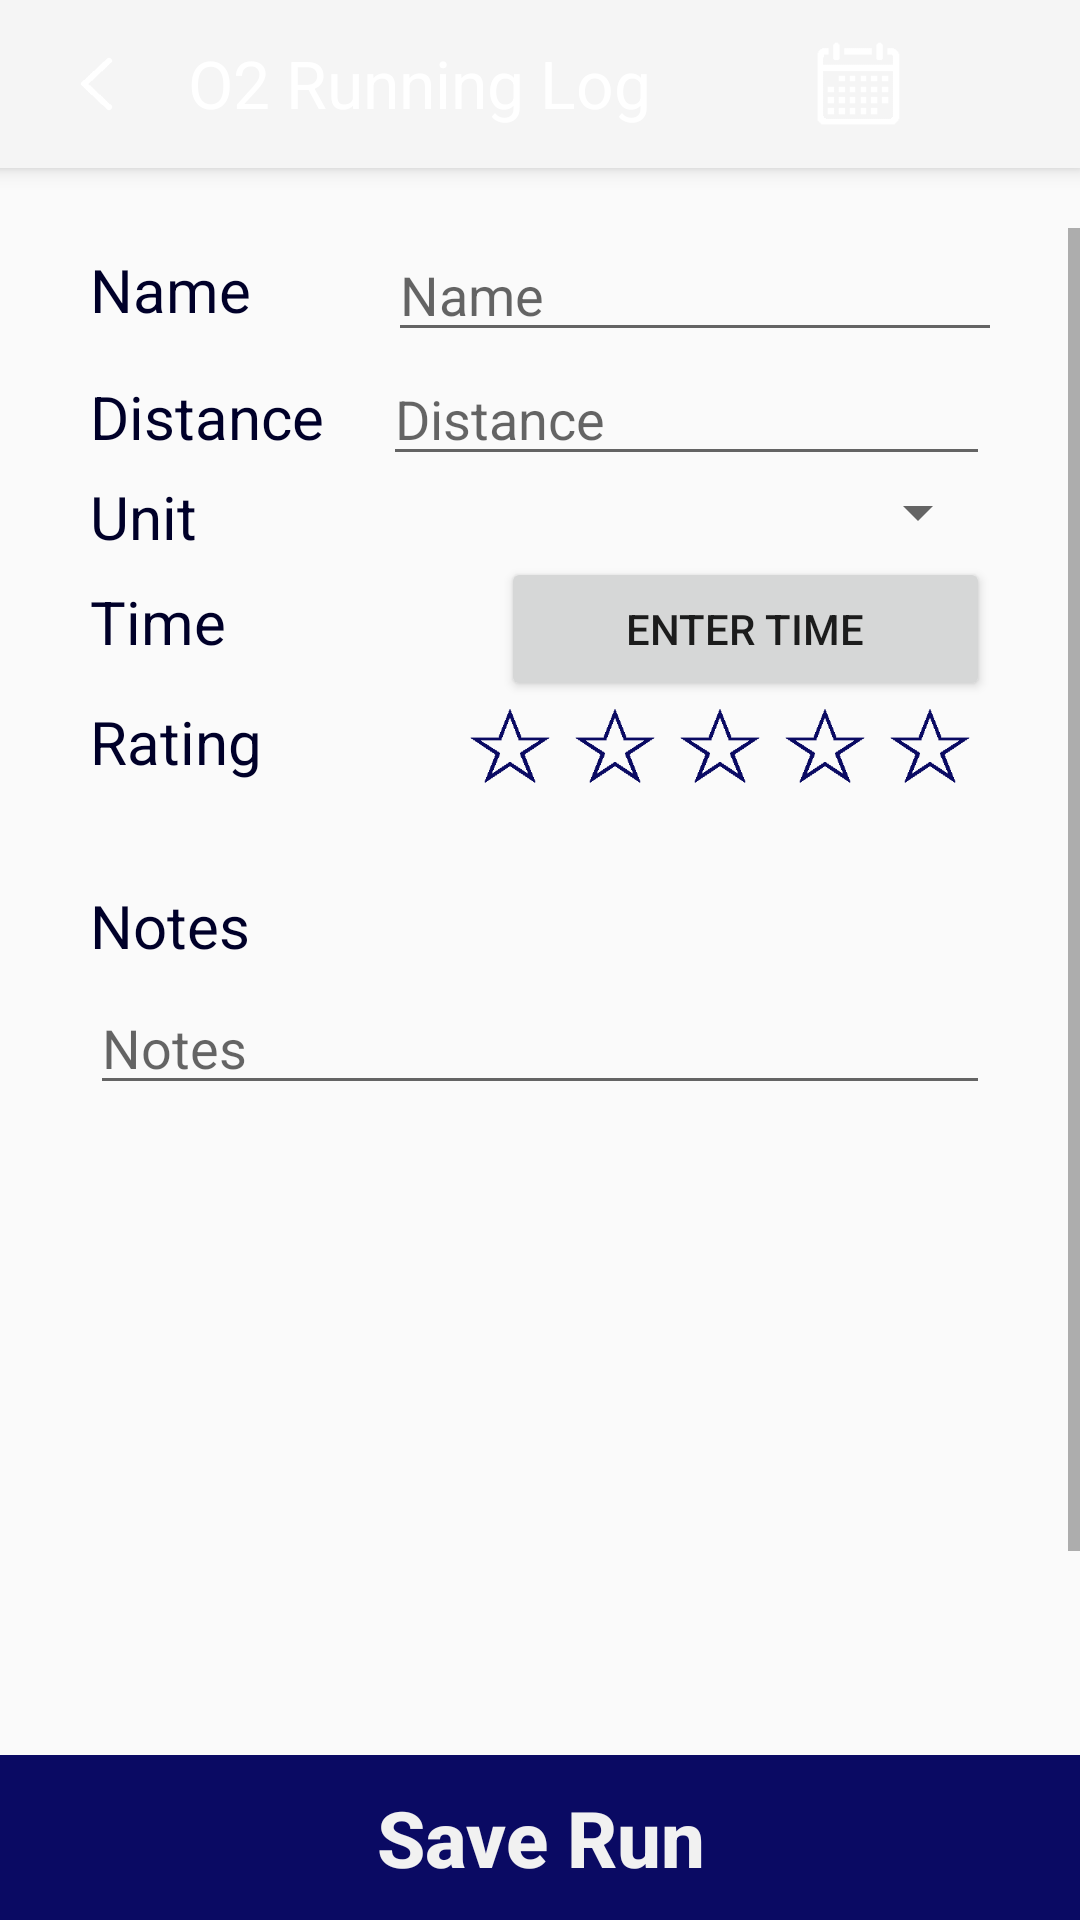

This screen was rendered from an Android layout file. Write that file and the resources it references.
<!-- AndroidManifest.xml: application theme Theme.AppCompat.Light.NoActionBar -->
<!-- res/layout/activity_view_controller_run_form.xml -->
<?xml version="1.0" encoding="utf-8"?>
<android.support.constraint.ConstraintLayout xmlns:android="http://schemas.android.com/apk/res/android"
    xmlns:app="http://schemas.android.com/apk/res-auto"
    xmlns:tools="http://schemas.android.com/tools"
    android:layout_width="match_parent"
    android:layout_height="match_parent"
    tools:context="com.jpdev.o2runninglog.ViewControllerRunForm">
    <android.support.v7.widget.Toolbar
        android:id="@+id/my_toolbars"
        android:layout_width="match_parent"
        android:layout_height="?attr/actionBarSize"
        android:layout_marginStart="-15dp"
        android:layout_marginLeft="-15dp"
        android:background="?attr/colorPrimary"
        android:elevation="4dp"
        android:gravity="left"
        android:theme="@style/o2Toolbar"
        app:layout_constraintStart_toStartOf="parent"
        app:layout_constraintTop_toTopOf="parent"
        app:popupTheme="@style/ThemeOverlay.AppCompat.Light">

        <android.support.constraint.ConstraintLayout
            android:layout_width="match_parent"
            android:layout_height="wrap_content">

            <ImageView
                android:id="@+id/imageView"
                android:layout_width="61dp"
                android:layout_height="wrap_content"
                android:scaleType="fitCenter"
                android:scaleX="0.5"
                android:scaleY="0.5"
                android:src="@drawable/back_arrow"
                app:layout_constraintStart_toStartOf="parent"
                app:layout_constraintTop_toTopOf="parent" />

            <TextView
                android:id="@+id/textView3"
                android:layout_width="wrap_content"
                android:layout_height="wrap_content"
                android:layout_marginTop="13dp"
                android:text="@string/app_name"
                android:textColor="@color/white"
                android:textSize="22sp"
                app:layout_constraintStart_toEndOf="@+id/imageView"
                app:layout_constraintTop_toTopOf="parent" />

            <ImageView
                android:id="@+id/calendar_icon_home"
                android:layout_width="wrap_content"
                android:layout_height="wrap_content"
                android:layout_marginStart="5dp"
                android:layout_marginLeft="5dp"
                android:scaleType="fitCenter"
                android:scaleX="0.7"
                android:scaleY="0.7"
                android:src="@drawable/my_calendar"
                app:layout_constraintStart_toEndOf="@+id/textView3"
                app:layout_constraintTop_toTopOf="parent" />
        </android.support.constraint.ConstraintLayout>
    </android.support.v7.widget.Toolbar>

    <ScrollView
        android:layout_width="match_parent"
        android:layout_height="511dp"
        android:layout_marginTop="20dp"
        app:layout_constraintStart_toStartOf="parent"
        app:layout_constraintTop_toBottomOf="@+id/my_toolbars">

        <TableLayout
            android:id="@+id/run_form_container"
            android:layout_width="match_parent"
            android:layout_height="wrap_content"
            android:orientation="vertical"
            android:paddingLeft="30dp"
            android:paddingRight="30dp"
            android:weightSum="2"
            app:layout_constraintBottom_toTopOf="@+id/button3"
            app:layout_constraintEnd_toEndOf="parent"
            app:layout_constraintStart_toStartOf="parent"
            app:layout_constraintTop_toTopOf="parent">

            <TableRow
                android:layout_width="match_parent"
                android:layout_height="wrap_content"
                android:weightSum="2"
                android:layout_gravity="left"
                android:gravity="left">

                <TextView
                    android:layout_width="wrap_content"
                    android:layout_height="match_parent"
                    android:layout_gravity="left"
                    android:layout_weight="0.195"
                    android:gravity="center_vertical"
                    android:text="Name"
                    android:textAlignment="gravity"
                    android:textColor="@color/textColor"
                    android:textSize="20sp" />

                <EditText
                    android:id="@+id/run_name_edittext"
                    android:layout_width="0dp"
                    android:layout_height="wrap_content"
                    android:layout_gravity="left"
                    android:layout_weight="3"
                    android:gravity="bottom"
                    android:hint="Name"
                    android:inputType="textNoSuggestions"
                    android:maxLines="1"
                    android:nextFocusDown="@id/run_distance_edittext" />
            </TableRow>

            <TableRow
                android:layout_width="match_parent"
                android:layout_height="wrap_content"
                android:layout_gravity="left"
                android:gravity="left">

                <TextView
                    android:layout_width="wrap_content"
                    android:layout_height="wrap_content"
                    android:layout_weight="1"
                    android:gravity="center_vertical"
                    android:text="Distance"
                    android:textColor="@color/textColor"
                    android:textSize="20sp" />

                <EditText
                    android:id="@+id/run_distance_edittext"
                    android:layout_width="wrap_content"
                    android:layout_height="wrap_content"
                    android:layout_weight="5"
                    android:hint="Distance"
                    android:inputType="numberDecimal"
                    android:nextFocusDown="@id/run_time_edittext" />
            </TableRow>
            <TableRow
                android:layout_width="match_parent"
                android:layout_height="wrap_content"
                android:layout_gravity="left"
                android:gravity="left">
                <TextView
                    android:layout_width="wrap_content"
                    android:layout_height="wrap_content"
                    android:layout_weight="1"
                    android:gravity="center_vertical"
                    android:text="Unit"
                    android:textColor="@color/textColor"
                    android:textSize="20sp"/>
                <Spinner
                    android:id="@+id/distance_unit_spinner"
                    android:layout_width="wrap_content"
                    android:layout_height="wrap_content"
                    android:textColor="@color/textColor"
                    android:textSize="20sp"></Spinner>
            </TableRow>
            <TableRow
                android:layout_width="match_parent"
                android:layout_height="wrap_content"
                android:layout_gravity="left"
                android:gravity="left">
            <TextView
                android:layout_width="wrap_content"
                android:layout_height="wrap_content"
                android:layout_weight="1"
                android:gravity="center_vertical"
                android:paddingTop="8dp"
                android:text="Time"
                android:textColor="@color/textColor"
                android:textSize="20sp" />

            <Button
                android:id="@+id/show_time_picker"
                android:layout_height="wrap_content"
                android:layout_width="match_parent"
                android:text="Enter Time"
                android:layout_weight="1"/>
            </TableRow>
            <mobi.upod.timedurationpicker.TimeDurationPicker
                android:id="@+id/run_time_edittext"
                android:layout_width="match_parent"
                android:layout_height="wrap_content"
                android:layout_weight="1"
                android:nextFocusDown="@id/run_rating_edittext"
                android:layout_gravity="center_horizontal"
                android:visibility="gone"
               />

            <TableRow
                android:layout_width="match_parent"
                android:layout_height="wrap_content"
                android:layout_gravity="left"
                android:gravity="left">

                <TextView
                    android:layout_width="wrap_content"
                    android:layout_height="wrap_content"
                    android:layout_weight="1"
                    android:gravity="center_vertical"
                    android:text="Rating"
                    android:textColor="@color/textColor"
                    android:textSize="20sp" />

                <EditText
                    android:id="@+id/run_rating_edittext"
                    android:layout_width="wrap_content"
                    android:layout_height="wrap_content"
                    android:layout_weight="5"
                    android:hint="jkl"
                    android:inputType="number"
                    android:maxLines="1"
                    android:visibility="gone"
                    android:nextFocusDown="@id/run_notes_edittext" />
                <include layout="@layout/rating_widget">

                </include>

            </TableRow>

            <TextView
                android:layout_width="match_parent"
                android:layout_height="wrap_content"
                android:layout_weight="0.3"
                android:gravity="center_vertical"
                android:paddingTop="20dp"
                android:text="Notes"
                android:textColor="@color/textColor"
                android:textSize="20sp" />

            <ScrollView
                android:layout_width="match_parent"
                android:layout_height="wrap_content"
                android:paddingBottom="300dp">

                <EditText
                    android:id="@+id/run_notes_edittext"
                    android:layout_width="match_parent"
                    android:hint="Notes"
                    android:layout_height="wrap_content"
                    android:layout_marginTop="5dp"
                    android:inputType="textMultiLine"
                    android:maxLines="10"
                    />

            </ScrollView>
        </TableLayout>
    </ScrollView>

    <Button
        android:id="@+id/run_form_submit"
        style="@style/Widget.AppCompat.Button.Borderless"
        android:layout_width="match_parent"
        android:layout_height="55dp"
        android:background="@color/ctaButtonColor"
        android:text="Save Run"
        android:textAlignment="center"
        android:textAllCaps="false"
        android:textColor="@color/backgroundColor"
        android:textSize="26sp"
        android:textStyle="bold"
        app:layout_constraintBottom_toBottomOf="parent"
        app:layout_constraintEnd_toEndOf="parent"
        app:layout_constraintStart_toStartOf="parent" />

</android.support.constraint.ConstraintLayout>
<!-- res/layout/rating_widget.xml (included above) -->
<?xml version="1.0" encoding="utf-8"?>
<android.support.constraint.ConstraintLayout
    xmlns:android="http://schemas.android.com/apk/res/android" android:layout_width="match_parent"
    android:layout_height="wrap_content">
    <EditText
        android:id="@+id/rating_widget_value"
        android:layout_width="wrap_content"
        android:layout_height="wrap_content"
        android:visibility="invisible"/>
    <LinearLayout
        android:id="@+id/rating_widget_container"
        android:orientation="horizontal"
        android:layout_width="match_parent"
        android:gravity="center"
        android:layout_height="wrap_content">

        <ImageView
            android:layout_width="30dp"
            android:layout_height="30dp"
            android:scaleType="fitCenter"
            android:scaleX="1"
            android:scaleY="1"
            android:layout_marginRight="5dp"
            android:layout_marginEnd="5dp"
            android:src="@drawable/inactive_star" />
        <ImageView
            android:layout_width="30dp"
            android:layout_height="30dp"
            android:scaleType="fitCenter"
            android:scaleX="1"
            android:scaleY="1"
            android:layout_marginRight="5dp"
            android:layout_marginEnd="5dp"
            android:src="@drawable/inactive_star" />
        <ImageView
            android:layout_width="30dp"
            android:layout_height="30dp"
            android:scaleType="fitCenter"
            android:scaleX="1"
            android:scaleY="1"
            android:layout_marginRight="5dp"
            android:layout_marginEnd="5dp"
            android:src="@drawable/inactive_star" />
        <ImageView
            android:layout_width="30dp"
            android:layout_height="30dp"
            android:scaleType="fitCenter"
            android:scaleX="1"
            android:scaleY="1"
            android:layout_marginRight="5dp"
            android:layout_marginEnd="5dp"
            android:src="@drawable/inactive_star" />
        <ImageView
            android:layout_width="30dp"
            android:layout_height="30dp"
            android:scaleType="fitCenter"
            android:scaleX="1"
            android:scaleY="1"
            android:layout_marginRight="5dp"
            android:layout_marginEnd="5dp"
            android:src="@drawable/inactive_star" />
    </LinearLayout>
</android.support.constraint.ConstraintLayout>
<!-- resources referenced by this layout -->
<resources>
  <color name="backgroundColor">#f1f1f1</color>
  <color name="ctaButtonColor">#0A0A63</color>
  <color name="textColor">#000029</color>
  <color name="white">#FFFFFF</color>
  <!-- drawable back_arrow: png bitmap (drawable, 15834 bytes) -->
  <!-- drawable inactive_star: png bitmap (drawable, 16198 bytes) -->
  <!-- drawable my_calendar: png bitmap (drawable, 15444 bytes) -->
  <string name="app_name">O2 Running Log</string>
  <style name="o2Toolbar" parent="Theme.AppCompat.Light">
          <item name="android:textColorSecondary">@color/white</item>
      </style>
</resources>
